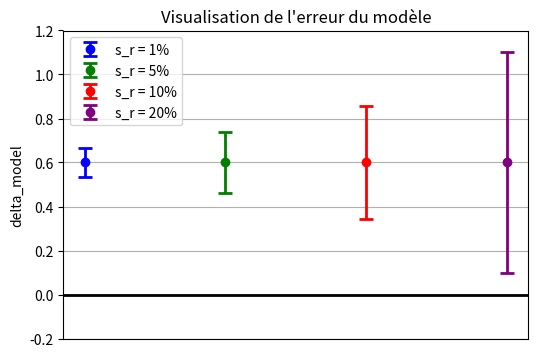

Python code for this plot: (Note: this script raises an exception after producing the figure.)
import numpy as np
import matplotlib.pyplot as plt


# Calcul des erreurs
# Derniere modification : 03/31/2024
# [redacted]
# [redacted]
# [redacted]

# u_num
u_num = 0.00024

# u_input
u_input_left = 0.02719
u_input_right = 0.02759

# erreur de simulation E
S = 1.85
D = 1.25
E = S - D
print(f"L'erreur de simulation E est de {E:.2f}")

# u_D
sr = D * np.array([0.01, 0.05, 0.1, 0.2])
i_print = 2 # Index qui sera mis dans les print


br = 0.01 * 2 ** 0.5 
u_d = (sr ** 2 + br ** 2) ** 0.5
print("u_D = ", u_d)

u_val_left = (u_num ** 2 + u_input_left ** 2 + u_d ** 2) ** 0.5
u_val_right = (u_num ** 2 + u_input_right ** 2 + u_d ** 2) ** 0.5

print(f"L'erreur u_val_left est de {u_val_left[i_print]:.5f}")
print(f"L'erreur u_val_right est de {u_val_right[i_print]:.5f}")



# constante k avec 1-alpha = 0,954
k = 2

# Inequation erreur modele
# 𝐸 − ( 𝑘 𝑢_𝑣𝑎𝑙 ) ≤ 𝛿_𝑚𝑜𝑑𝑒𝑙 ≤ 𝐸 + ( 𝑘 𝑢_𝑣𝑎𝑙 )
delta_mod_inf = E - k * u_val_left
delta_mod_sup = E + k * u_val_right

delta_mod_milieu = (delta_mod_inf + delta_mod_sup) * 0.5
delta_mod_erreur = (delta_mod_inf - delta_mod_sup) * 0.5

print(f"𝛿_𝑚𝑜𝑑𝑒𝑙 est dans l'intervale : [{delta_mod_inf[i_print]:.4f} ; {delta_mod_sup[i_print]:.4f}]")
print(f"Autrement dit, 𝛿_𝑚𝑜𝑑𝑒𝑙 est ({delta_mod_milieu[i_print]:.4f} ± {-delta_mod_erreur[i_print]:.4f})")

E = 0.6001
C = 7
Uval = 0.2575

print("###Conclusion sur erreur modèle")

if E > C * Uval:
    print("delta_model = E")
elif C * Uval >= E >= Uval:
    print("|delta_model| < |E| + Uval \nEt signe(delta_model) = signe (E)")
elif Uval >= E >= Uval / C:
    print("|delta_model| < |E| + Uval \nEt pas de conclusion sur le signe de delta_model")
elif Uval/C >= E:
    print("|delta_model| < Uval \nEt pas de conclusion sur le signe de delta model")

# Create the plot
plt.figure(figsize=(6, 4))

colors = ['blue', 'green', 'red', 'purple']
labels = ['s_r = 1%', 's_r = 5%', 's_r = 10%', 's_r = 20%']

for i in range(0,4):
    print(i)
    plt.errorbar(x=i, y=E, yerr=[[E - delta_mod_inf[i]], [delta_mod_sup[i] - E]], fmt='o', 
             color=colors[i], capsize=5, capthick=2, elinewidth=2, label=labels[i])

# Setting y-axis limits
plt.ylim(-0.2, 1.2)

# Remove x-axis
plt.gca().axes.get_xaxis().set_visible(False)

# Setting labels and title
plt.ylabel('delta_model')
plt.title('Visualisation de l\'erreur du modèle')
plt.legend()

# Add a horizontal line at y = 0, make it black and thicker than the grid lines
plt.axhline(y=0, color='black', linewidth=2)

# Add a grid for better readability of the y axis
plt.grid(True)

# Save the figure to a file
plt.savefig('/path/to/Erreur_model_plot.png')
plt.close()  # Close the plot to free up memory

# This saves the plot as 'Erreur_model_plot.png' in the specified directory
